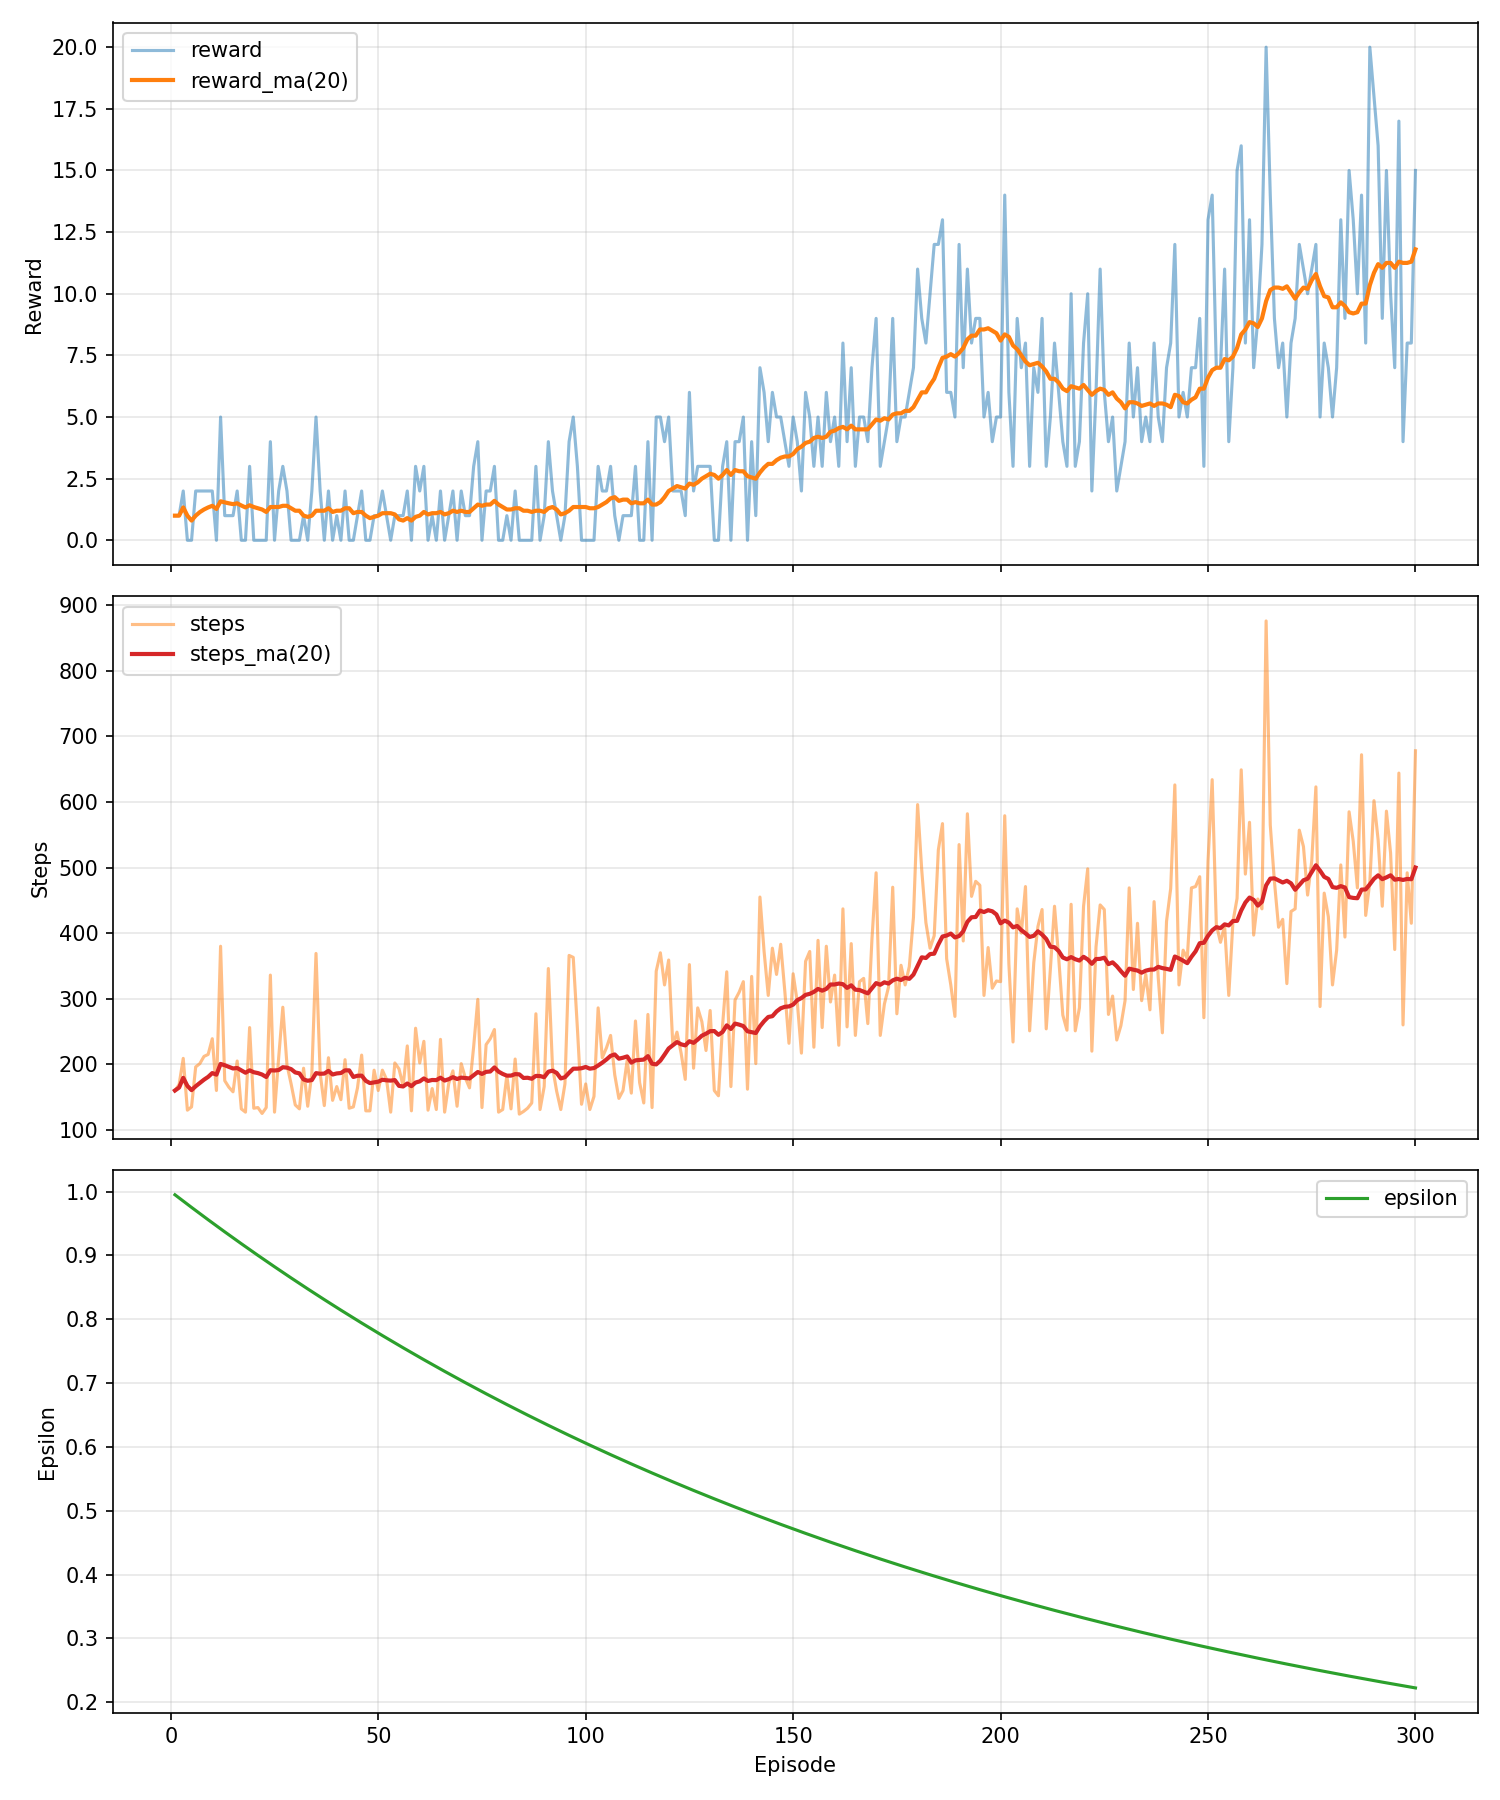

The data file committed next to this chart (first rows):
episode, reward, steps, avg_loss, epsilon, buffer_size
1, 1.0, 160, 0.0005504, 0.995, 160
2, 1.0, 169, 0.006401, 0.99, 329
3, 2.0, 209, 0.0069, 0.9851, 538
4, 0.0, 130, 0.005436, 0.9801, 668
5, 0.0, 135, 0.005115, 0.9752, 803
6, 2.0, 196, 0.00552, 0.9704, 999
7, 2.0, 201, 0.006166, 0.9655, 1200
8, 2.0, 212, 0.002938, 0.9607, 1412
9, 2.0, 215, 0.003755, 0.9559, 1627
10, 2.0, 239, 0.004138, 0.9511, 1866
11, 0.0, 160, 0.003288, 0.9464, 2026
12, 5.0, 380, 0.005252, 0.9416, 2406
13, 1.0, 175, 0.003414, 0.9369, 2581
14, 1.0, 165, 0.004022, 0.9322, 2746
15, 1.0, 158, 0.003878, 0.9276, 2904
16, 2.0, 205, 0.004441, 0.9229, 3109
17, 0.0, 132, 0.004799, 0.9183, 3241
18, 0.0, 127, 0.003199, 0.9137, 3368
19, 3.0, 256, 0.002907, 0.9092, 3624
20, 0.0, 133, 0.002013, 0.9046, 3757
21, 0.0, 134, 0.002041, 0.9001, 3891
22, 0.0, 125, 0.002568, 0.8956, 4016
23, 0.0, 134, 0.002864, 0.8911, 4150
24, 4.0, 336, 0.003783, 0.8867, 4486
25, 0.0, 127, 0.002688, 0.8822, 4613
26, 2.0, 210, 0.002374, 0.8778, 4823
27, 3.0, 287, 0.003173, 0.8734, 5110
28, 2.0, 199, 0.003646, 0.8691, 5309
29, 0.0, 170, 0.003188, 0.8647, 5479
30, 0.0, 138, 0.002307, 0.8604, 5617
31, 0.0, 132, 0.001755, 0.8561, 5749
32, 1.0, 194, 0.001997, 0.8518, 5943
33, 0.0, 136, 0.00298, 0.8475, 6079
34, 2.0, 186, 0.002805, 0.8433, 6265
35, 5.0, 369, 0.0023, 0.8391, 6634
36, 2.0, 186, 0.002557, 0.8349, 6820
37, 0.0, 137, 0.001924, 0.8307, 6957
38, 2.0, 210, 0.00332, 0.8266, 7167
39, 0.0, 145, 0.002928, 0.8224, 7312
40, 1.0, 166, 0.002477, 0.8183, 7478
41, 0.0, 146, 0.001971, 0.8142, 7624
42, 2.0, 207, 0.001686, 0.8102, 7831
43, 0.0, 133, 0.001506, 0.8061, 7964
44, 0.0, 135, 0.002756, 0.8021, 8099
45, 1.0, 164, 0.003221, 0.7981, 8263
46, 2.0, 214, 0.00206, 0.7941, 8477
47, 0.0, 129, 0.001824, 0.7901, 8606
48, 0.0, 129, 0.001392, 0.7862, 8735
49, 1.0, 191, 0.001369, 0.7822, 8926
50, 1.0, 160, 0.002233, 0.7783, 9086
51, 2.0, 191, 0.003225, 0.7744, 9277
52, 1.0, 177, 0.00214, 0.7705, 9454
53, 0.0, 127, 0.002185, 0.7667, 9581
54, 1.0, 202, 0.001379, 0.7629, 9783
55, 1.0, 193, 0.001301, 0.759, 9976
56, 1.0, 167, 0.00362, 0.7553, 10143
57, 2.0, 228, 0.002835, 0.7515, 10371
58, 0.0, 129, 0.001722, 0.7477, 10500
59, 3.0, 255, 0.002017, 0.744, 10755
60, 2.0, 202, 0.001566, 0.7403, 10957
... 240 more rows
